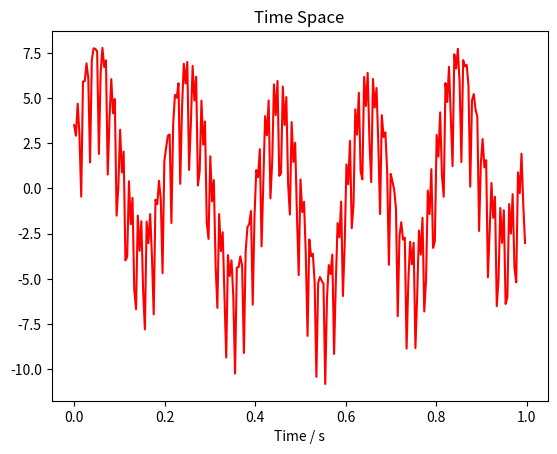
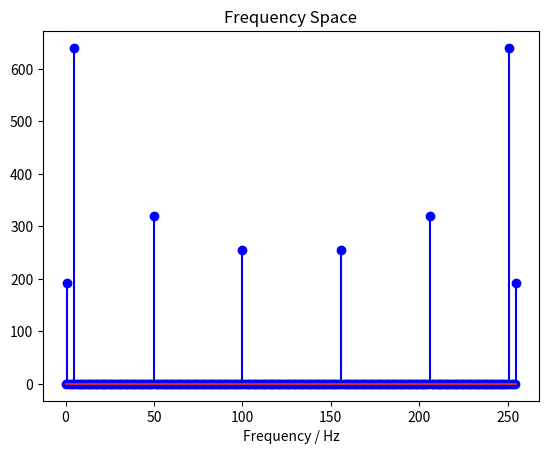

The matplotlib source for these figures, in order:
import numpy as np
import matplotlib.pyplot as plotter

SECONDS_LAST = 1
SAMPLING_RATE = 256

data = []

for i in range(SAMPLING_RATE * SECONDS_LAST):
    n = 0.0
    t = i / SAMPLING_RATE * SECONDS_LAST
    t2 = 2.0 * np.pi * t
    n += 1.5 * np.cos(t2 * 1.0)
    n += 5.0 * np.sin(t2 * 5.0)
    n += 2.5 * np.sin(t2 * 50.0)
    n += 2.0 * np.cos(t2 * 100.0)
    data.append(n)

mean = sum(data) / len(data)
data = [x - mean for x in data]

time = np.arange(0, SECONDS_LAST, 1.0 / SAMPLING_RATE)

def fft(data):
    n = len(data)
    if n == 1:
        return data
    data_even = data[::2]
    data_odd  = data[1::2]
    res_even = fft(data_even)
    res_odd  = fft(data_odd)
    res = [0] * n
    for i in range(int(n / 2)):
        theta = 2.0 * np.pi / n * i
        omega = np.cos(theta) + 1j * np.sin(theta)
        res[i]              = res_even[i] + omega * res_odd[i]
        res[i + int(n / 2)] = res_even[i] - omega * res_odd[i]
    return res

fft_output = fft(data)
N = len(fft_output)

frequencies = np.arange(N) * N / SAMPLING_RATE

plotter.title("Time Space")
plotter.plot(time, data, 'r-')
plotter.xlabel("Time / s")

plotter.figure()
plotter.title("Frequency Space")
plotter.stem(frequencies, [abs(z) for z in fft_output], 'b')
plotter.xlabel("Frequency / Hz")

plotter.show()
